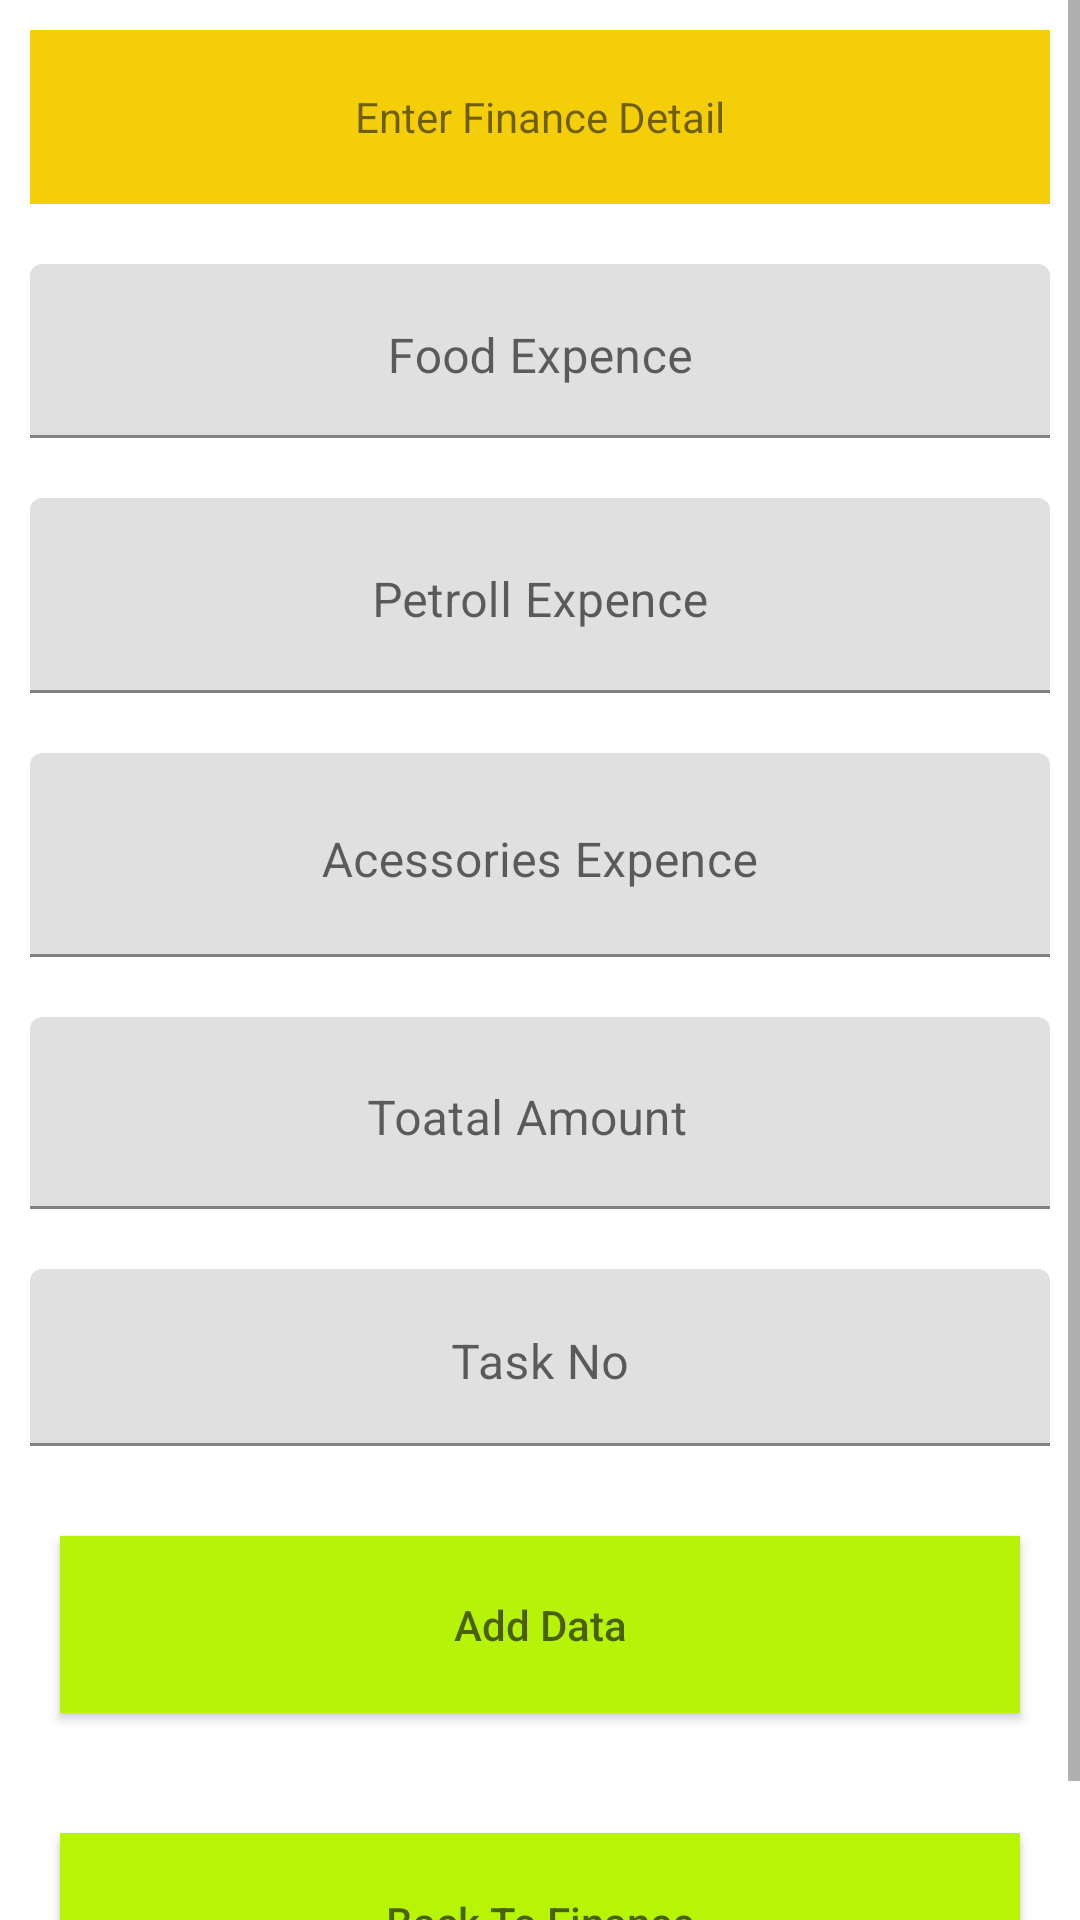

Android layout source for this screen:
<!-- AndroidManifest.xml: application theme Theme.StarTechnical -->
<!-- res/layout/activity_add_finance.xml -->
<?xml version="1.0" encoding="utf-8"?>
<LinearLayout xmlns:android="http://schemas.android.com/apk/res/android"
    xmlns:app="http://schemas.android.com/apk/res-auto"
    xmlns:tools="http://schemas.android.com/tools"
    android:layout_width="match_parent"
    android:layout_height="match_parent"
    android:orientation="vertical"
    tools:context=".Main_Classes.AddFinance">


    <ScrollView
        android:layout_width="match_parent"
        android:layout_height="wrap_content">



        <LinearLayout
            android:layout_width="match_parent"
            android:layout_height="wrap_content"
            android:orientation="vertical">


            <TextView
                android:id="@+id/Enter_Detail"
                android:layout_width="match_parent"
                android:layout_height="58dp"
                android:layout_margin="10dp"
                android:background="#F4CE08"
                android:gravity="center_horizontal|center_vertical"
                android:text="Enter Finance Detail" />

            <com.google.android.material.textfield.TextInputLayout
                android:id="@+id/til_hintdesign"
                android:layout_width="match_parent"
                android:layout_height="wrap_content"
                app:hintTextAppearance="@style/Floating_hint_style">

                <EditText
                    android:id="@+id/Food_Expence"
                    android:layout_width="match_parent"
                    android:layout_height="58dp"
                    android:layout_margin="10dp"
                    android:layout_weight="1"
                    android:ems="10"
                    android:gravity="center_horizontal"
                    android:inputType="number"
                    android:hint="Food Expence" />
            </com.google.android.material.textfield.TextInputLayout>

            <com.google.android.material.textfield.TextInputLayout
                android:layout_width="match_parent"
                android:layout_height="wrap_content"
                app:hintTextAppearance="@style/Floating_hint_style">

                <EditText
                    android:id="@+id/Petroll_Expence"
                    android:layout_width="match_parent"
                    android:layout_height="65dp"
                    android:layout_margin="10dp"
                    android:layout_weight="1"
                    android:ems="10"
                    android:inputType="number"
                    android:gravity="center_horizontal"
                    android:hint="Petroll Expence" />
            </com.google.android.material.textfield.TextInputLayout>

            <com.google.android.material.textfield.TextInputLayout
                android:layout_width="match_parent"
                android:layout_height="wrap_content"
                app:hintTextAppearance="@style/Floating_hint_style">

                <EditText

                    android:id="@+id/Acessories_Expence"
                    android:layout_width="match_parent"
                    android:layout_height="68dp"
                    android:layout_margin="10dp"
                    android:layout_weight="1"
                    android:ems="10"
                    android:inputType="number"
                    android:gravity="center_horizontal"
                    android:hint="Acessories Expence" />
            </com.google.android.material.textfield.TextInputLayout>

            <com.google.android.material.textfield.TextInputLayout
                android:layout_width="match_parent"
                android:layout_height="wrap_content"
                app:hintTextAppearance="@style/Floating_hint_style">

                <EditText

                    android:id="@+id/Total_Amount"
                    android:layout_width="match_parent"
                    android:layout_height="64dp"
                    android:layout_margin="10dp"
                    android:layout_weight="1"
                    android:inputType="number"
                    android:ems="10"
                    android:gravity="center_horizontal"
                    android:hint="Toatal Amount  " />
            </com.google.android.material.textfield.TextInputLayout>

            <com.google.android.material.textfield.TextInputLayout
                android:layout_width="match_parent"
                android:layout_height="wrap_content"
                app:hintTextAppearance="@style/Floating_hint_style"/>

            <com.google.android.material.textfield.TextInputLayout
                android:layout_width="match_parent"
                android:layout_height="wrap_content"
                app:hintTextAppearance="@style/Floating_hint_style">

                <EditText

                    android:id="@+id/Task_No"
                    android:layout_width="match_parent"
                    android:layout_height="59dp"
                    android:layout_margin="10dp"
                    android:layout_weight="1"
                    android:inputType="number"
                    android:ems="10"
                    android:gravity="center_horizontal"
                    android:hint="Task No" />
            </com.google.android.material.textfield.TextInputLayout>

            <Button

                android:id="@+id/btnAdd_Indb"
                android:layout_width="match_parent"
                android:layout_height="59dp"
                android:layout_margin="20dp"
                android:layout_weight="1"
                android:background="#B6F308"
                android:ems="10"
                android:gravity="center_horizontal|center_vertical"
                android:hint="Add Data" />

            <Button

                android:id="@+id/btnAdd_Cancel"
                android:layout_width="match_parent"
                android:layout_height="59dp"
                android:layout_margin="20dp"
                android:background="#B7F405"
                android:layout_weight="1"
                android:ems="10"
                android:gravity="center_horizontal|center_vertical"
                android:hint="Back To Finance" />

           </LinearLayout>
    </ScrollView>


</LinearLayout>
<!-- resources referenced by this layout -->
<resources>
  <style name="Floating_hint_style" parent="@android:style/TextAppearance">
  
             <item name="android:textColor">@color/cardview_light_background</item>
             </style>
  <style name="Theme.StarTechnical" parent="Theme.MaterialComponents.DayNight.DarkActionBar">
          
          <item name="colorPrimary">#BDBDBD</item>
          <item name="colorPrimaryVariant">#757575</item>
          <item name="colorOnPrimary">@color/white</item>
          
          <item name="colorSecondary">@color/teal_200</item>
          <item name="colorSecondaryVariant">@color/teal_700</item>
          <item name="colorOnSecondary">#90a4ae</item>
          
          <item name="android:statusBarColor" tools:targetApi="l">?attr/colorPrimaryVariant</item>
          
      </style>
  <color name="white">#FFFFFFFF</color>
  <color name="teal_200">#FF03DAC5</color>
  <color name="teal_700">#FF018786</color>
</resources>
